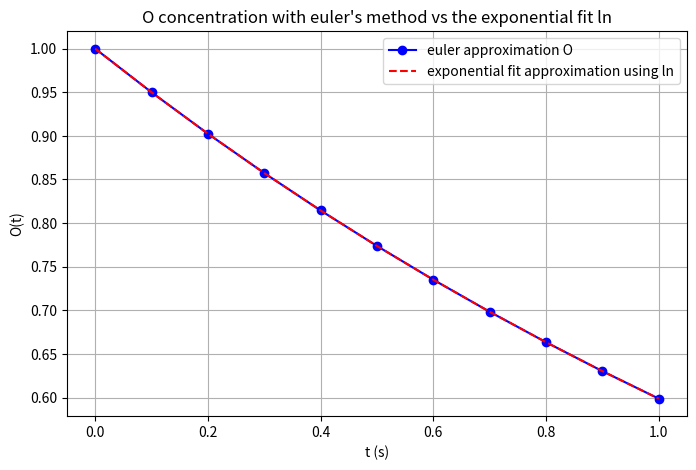

Here is the Python script that generated this plot:
# -*- coding: utf-8 -*-
"""
Created on Tue May  6 11:07:53 2025

@author: geode
"""

import numpy as np
import matplotlib.pyplot as plt

# inforamtion
k  = 0.5         # rate constant
h  = 0.1         # step size
t  = np.arange(0, 1 + h, h)  # makes an array for the values using the step size 
O  = np.zeros_like(t)        # makes a new array for the eulers method 
O[0] = 1.0                    # initial condition which is at 0 it is 1
#for loop to calculate the forward euler steps
for n in range(len(t)-1):
    O[n+1] = O[n] + h * (-k * O[n])

#prints a table for t vs o table so step size vs the calcualted eulers method x vs y 
print(f"{'n':} | {'t':} | {'O(t) using the euler method':}")
for n, (tn, On) in enumerate(zip(t, O)):
    print(f"{n:2d} | {tn:f} | {On:f}")   
 # now to geenrate the exponential fit using the linearized equation ln(O) = ln(A) + B t   so thta tline of best fit si O_fit = A e^{B t}
p = np.polyfit(t, np.log(O), 1)   # p[0]=B, p[1]=ln(A)
O_fit = np.exp(np.polyval(p, t))  # A * exp(B t)
#print p[0],vsp[1]
print("\the fit model: O(t) = exp({:f} t + {:f})".format(p[0], p[1]))
#making the plot 
plt.figure(figsize=(8,5))
plt.plot(t, O,    'bo-', label='euler approximation O')
plt.plot(t, O_fit,'r--', label='exponential fit approximation using ln')
plt.title("O concentration with euler's method vs the exponential fit ln")
plt.xlabel("t (s)")
plt.ylabel("O(t)")
plt.grid(True)
plt.legend()
plt.show()
